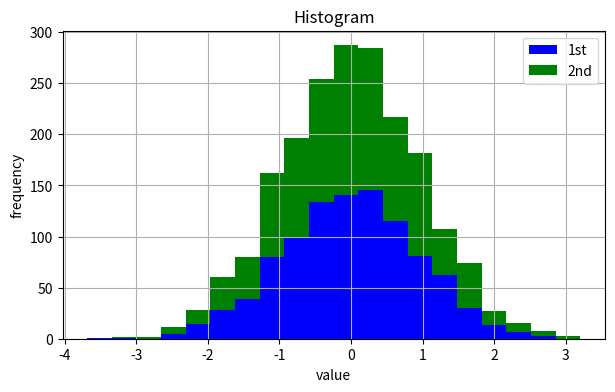

The matplotlib source for this figure:
# -*- coding: utf-8 -*-
"""
Created on Sun Jun 11 23:28:14 2017

[redacted]
"""
import numpy as np
import matplotlib as mpl
import matplotlib.pyplot as plt

#histogram
#y = np.random.standard_normal((1000, 2))
#plt.figure(figsize=(7,4))
#plt.hist(y, label=['1st', '2nd'], bins=25)
#plt.grid(True)
#plt.legend(loc=0)
#plt.xlabel('value')
#plt.ylabel('frequency')
#plt.title('Histogram')

#histogram stacked bars
y = np.random.standard_normal((1000, 2))
plt.figure(figsize=(7,4))
plt.hist(y, label=['1st', '2nd'], color=['b', 'g'], stacked=True, bins=20)
plt.grid(True)
plt.legend(loc=0)
plt.xlabel('value')
plt.ylabel('frequency')
plt.title('Histogram')